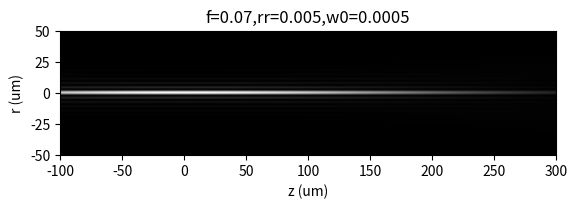

Reproduce this figure in Python.
# -*- coding: utf-8 -*-
"""Bessel module

Generates the Bessel-Gauss beam shape based on experimental or theoretical parameters
"""

# Created on Tue Apr  16, 2020

# Contributions and Changelog accessed via a private git repository:
# [redacted]
# [email redacted]

# [redacted]

import numpy as np
import matplotlib.pyplot as plt

from scipy import special


# =============================================================================
# FUNCTIONS
# =============================================================================
def gen_bessel(r, z, lambda0=488e-9, **kwargs):
    """Generates a Bessel-Gauss beam along the r,z coordinates

    E = gen_bessel(r, z, lambda0, wg=, kr=)
    E = gen_bessel(r, z, lambda0, f=, rr=, w0=)

    Example
    -------
    r = np.linspace(-50e-6, 50e-6, 201)
    z = np.linspace(0e-6, 300e-6, 201)
    E = gen_bessel(r, z, lambda0=488e-9, f=70e-3, rr=5e-3, w0=5e-4)

    Parameters
    ----------
    x : np array
        Vector of r values (m)
    z : np array
        Vector of z values, relative to the focal plane (m).
    lambda0 : float, optional
        Wavelength (m). The default is 488e-9.
    **kwargs : Keyword options
        Bessel-Gauss is specified by either (in the focal plane)
            wg : float
                 Gaussian envelope waist size
            kr : float
                 radial scaling vector of the Bessel function
        OR (in the pupil plane)
            f : float
                focal length
            rr : float
                 ring radius
            w0 : float
                 waist size of the ring

    Returns
    -------
    E : np array, dtype=complex
        2D array (r,z)

    """

    # Constants
    k = 2 * np.pi / lambda0

    if 'wg' in kwargs and 'kr' in kwargs:
        kr = kwargs['kr']
        wg = kwargs['wg']
    elif 'f' in kwargs and 'rr' in kwargs and 'w0' in kwargs:
        f = kwargs['f']
        rr = kwargs['rr']
        w0 = kwargs['w0']
        # Derived focal parameters
        wg = 2 * f / (w0 * k)
        kr = rr * k / f
    else:
        print('Not enough input options. Define either wg,kr or f,rr,w0')
        return 0

    # Derived parameters
    L = k * wg**2 / 2

    # BG propagation
    E2 = np.zeros([r.shape[0], z.shape[0]], dtype=complex)
    for zi, zv in enumerate(z):
        wz = wg * (1 + (zv / L)**2)**(1 / 2)
        Phiz = np.arctan(zv / L)
        # Rz = zv + L**2/zv
        # We substitute R(z) with z*R(z) to avoid division by 0 and numerical error
        zRz = zv**2 + L**2

        for ri, rv in enumerate(r):
            E2[ri, zi] = ((wg / wz) *
                          np.exp(1j * ((k - kr**2 / (2 * k)) * zv - Phiz)) *
                          special.jv(0, kr * rv / (1 + 1j * zv / L)) *
                          np.exp((-1 / wz**2 + 1j * k * zv / (2 * zRz)) * (rv**2 + kr**2 * zv**2 / k**2)))

    return E2


def gen_bessel_vect(r, z, lambda0=488e-9, **kwargs):
    """Generates a Bessel-Gauss beam at the vector coordinates specified by (x,z)

    E = gen_bessel(r, z, lambda0, wg=, kr=)
    E = gen_bessel(r, z, lambda0, f=, rr=, w0=)

    Example
    -------
    r = np.linspace(-50e-6, 50e-6, 201)
    z = np.linspace(0e-6, 300e-6, 201)
    E = gen_bessel(r, z, lambda0=488e-9, f=70e-3, rr=5e-3, w0=5e-4)

    Parameters
    ----------
    x : np array
        Vector of r values (m)
    z : np array
        Vector of z values, relative to the focal plane (m).
    lambda0 : float, optional
        Wavelength (m). The default is 488e-9.
    **kwargs : Keyword options
        Bessel-Gauss is specified by either (in the focal plane)
            wg : float
                 Gaussian envelope waist size
            kr : float
                 radial scaling vector of the Bessel function
        OR (in the pupil plane)
            f : float
                focal length
            rr : float
                 ring radius
            w0 : float
                 waist size of the ring

    Returns
    -------
    E : np array, dtype=complex
        2D array (r,z)

    """

    # Constants
    k = 2 * np.pi / lambda0

    if 'wg' in kwargs and 'kr' in kwargs:
        kr = kwargs['kr']
        wg = kwargs['wg']
    elif 'f' in kwargs and 'rr' in kwargs and 'w0' in kwargs:
        f = kwargs['f']
        rr = kwargs['rr']
        w0 = kwargs['w0']
        # Derived focal parameters
        wg = 2 * f / (w0 * k)
        kr = rr * k / f
    else:
        print('Not enough input options. Define either wg,ke or f,rr,w0')
        return 0

    # Derived parameters
    L = k * wg**2 / 2

    # BG propagation
    E2 = np.zeros([r.shape[0], z.shape[0]], dtype=complex)
    for q in range(len(r)):
        wz = wg * (1 + (z[q] / L)**2)**(1 / 2)
        Phiz = np.arctan(z[q] / L)
        # Rz = zv + L**2/zv
        # We substitute R(z) with z*R(z) to avoid division by 0 and numerical error
        zRz = z[q]**2 + L**2

        E2[q] = ((wg / wz) *
                 np.exp(1j * ((k - kr**2 / (2 * k)) * z[q] - Phiz)) *
                 special.jv(0, kr * r[q] / (1 + 1j * z[q] / L)) *
                 np.exp((-1 / wz**2 + 1j * k * z[q] / (2 * zRz)) * (r[q]**2 + kr**2 * z[q]**2 / k**2)))

    return E2


def plot_gen_bessel(r, z, lambda0=488e-9, **kwargs):
    """Plots and returns the output of gen_bessel()

    Usage identical to gen_bessel()
    """

    E = gen_bessel(r, z, lambda0=lambda0, **kwargs)

    fig, ax = plt.subplots()
    ax.imshow(np.abs(E)**2,
              extent=[min(z) * 1e6, max(z) * 1e6, min(r) * 1e6, max(r) * 1e6],
              cmap=plt.get_cmap('gray'))

    kwargs_str = ','.join('{}={}'.format(k, v) for k, v in kwargs.items())
    ax.set(xlabel='z (um)', ylabel='r (um)', title=kwargs_str)

    return E


# =============================================================================
# MAIN
# =============================================================================
if __name__ == "__main__":
    # Run this section as a script, while making all defined functions
    # available to the module

    help(gen_bessel)

    # focal coordinates
    r = np.linspace(-50e-6, 50e-6, 301)
    z = np.linspace(-100e-6, 300e-6, 301)

    E = plot_gen_bessel(r, z, lambda0=488e-9, f=70e-3, rr=5e-3, w0=5e-4)
